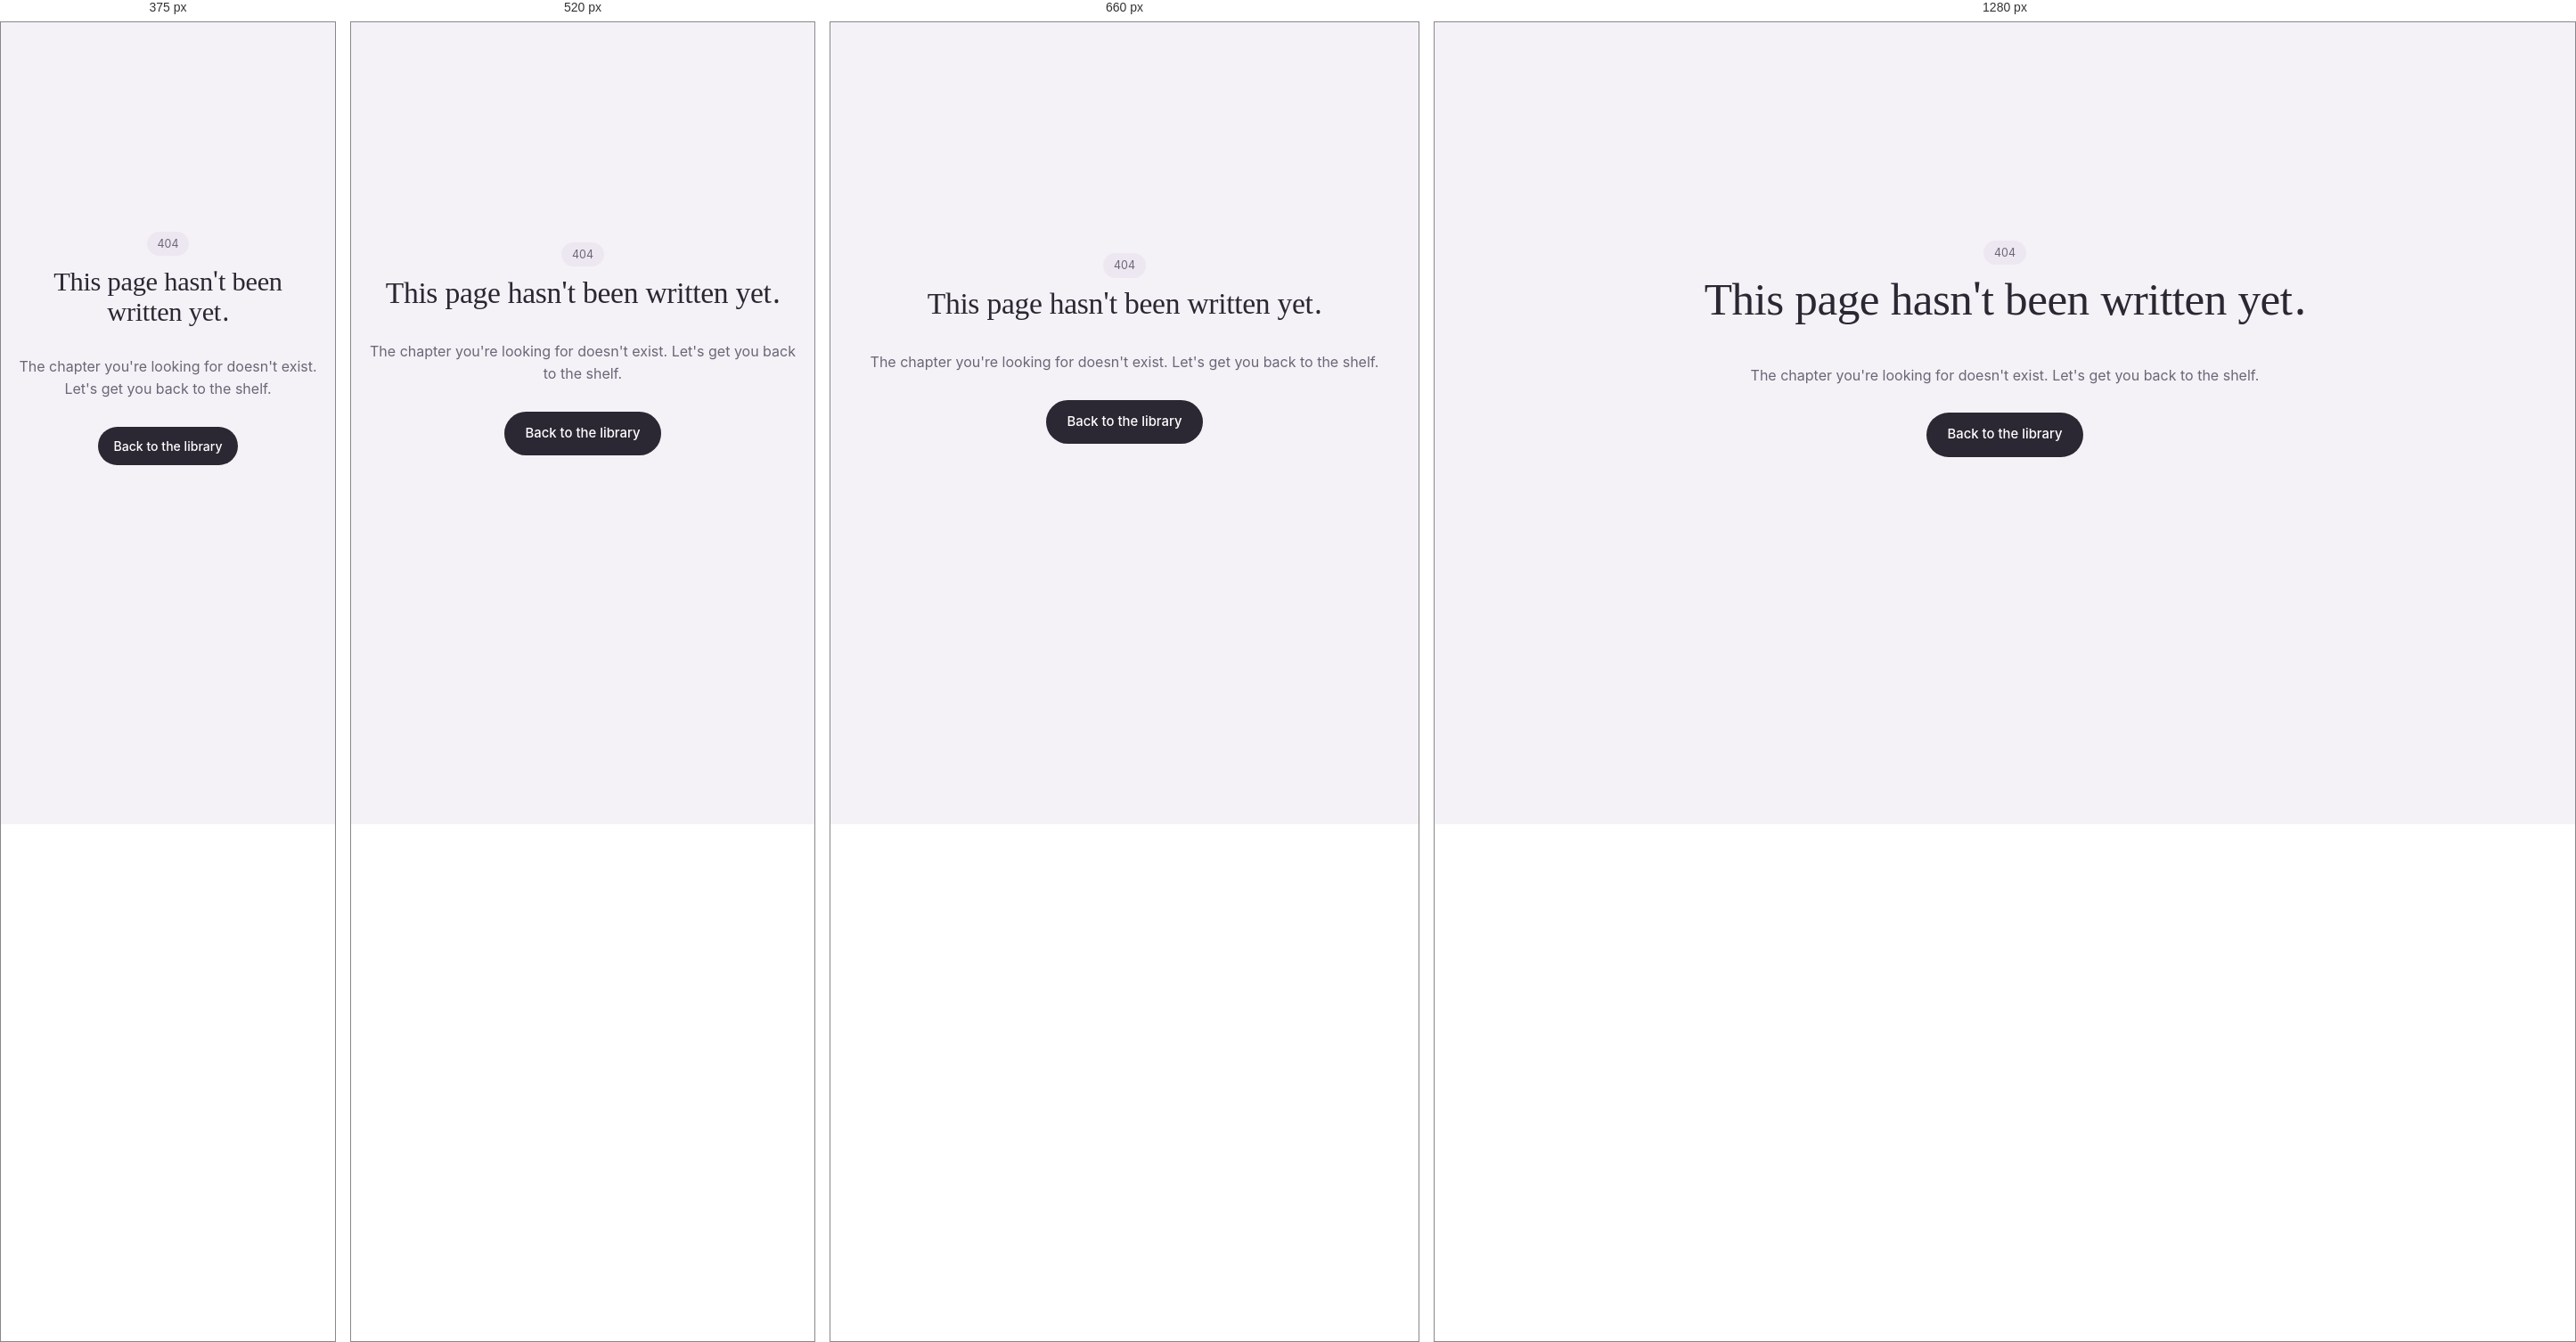
Rendered at 375 px, 520 px, 660 px and 1280 px, left to right.

<!-- file: 404.html -->
<!doctype html>
<html lang="en">
<head>
<meta charset="UTF-8" />
<meta name="viewport" content="width=device-width, initial-scale=1.0" />
<title>Page not found - Ebook Canvas</title>
<link rel="icon" href="data:," />
<link rel="manifest" href="manifest.json" />
<meta name="theme-color" content="#A48FC2" />
<meta name="mobile-web-app-capable" content="yes" />
<meta name="apple-mobile-web-app-capable" content="yes" />
<meta name="apple-mobile-web-app-status-bar-style" content="default" />
<link rel="stylesheet" href="css/style.css" />
</head>
<body>
<div class="center-page" style="flex-direction:column; text-align:center;">
  <p class="pill">404</p>
  <h1>This page hasn't been written yet.</h1>
  <p>The chapter you're looking for doesn't exist. Let's get you back to the shelf.</p>
  <a class="btn btn-primary" href="index.html" style="margin-top:14px;">Back to the library</a>
</div>
<script type="module" src="js/main.js"></script>
</body>
</html>


/* @media block from style.css */
@media(max-width:760px){
  .mobile-only{ display:flex; }
  .nav-links{
    display:none; position:absolute; top:100%; left:0; right:0;
    background:var(--dusk-bg); border-bottom:1px solid var(--line);
    flex-direction:column; padding:10px 28px 18px; gap:4px; z-index:39;
  }
  .site-nav.nav-open .nav-links{ display:flex; }
  .hero .row{ flex-direction:column; gap:30px; }
  .hero-stack{ height:220px; }
  .shelf-grid{ grid-template-columns:repeat(2,1fr); gap:16px; }
  .admin-side{ display:none; }
  .admin-main{ padding:20px 16px; }
  .notes-panel{ width:100%!important; border-left:none; border-top:1px solid var(--line); max-height:50vh; }
  .notes-resize-handle{ display:none; }
  .toc-panel,.search-panel{ left:12px; right:12px; width:auto; }
  #flipbook-wrap{ max-width:98vw!important; }
  .reader-top{ padding:8px 10px; gap:6px; }
  .reader-tools{
    gap:4px;
    overflow-x:auto;
    -webkit-overflow-scrolling:touch;
    scrollbar-width:none;
    /* Never let the tools row itself be the thing that overflows the
       page — it scrolls internally instead, so every button stays
       reachable by a horizontal swipe even when there isn't room to
       show all of them at once. */
    max-width:56vw;
  }
  .reader-tools::-webkit-scrollbar{ display:none; }
  .reader-top .title{ font-size:.78rem; max-width:90px; overflow:hidden; text-overflow:ellipsis; white-space:nowrap; }
  .reader-stage{ padding:10px; }
  .reader-bottom{ padding:10px 12px; gap:14px; }
}

/* @media block from style.css */
@media(max-width:480px){
  h1{ font-size:1.9rem; }
  .container{ padding:0 16px; }
  .btn{ padding:10px 16px; font-size:.88rem; }
  .icon-btn{ width:32px; height:32px; font-size:.78rem; }
  .shelf-grid{ grid-template-columns:repeat(2,1fr); gap:12px; }
  .form-card{ padding:24px; }
}

/* @media block from style.css */
@media(max-width:560px){
  .reader-shell:fullscreen #flipbook-wrap{ width:100vw!important; height:100dvh!important; }
  .reader-shell:fullscreen .reader-stage{ padding:0; }
}

/* @media block from style.css */
@media(max-width:480px){
  .reader-top .icon-btn,
  .reader-bottom .icon-btn{ width:34px; height:34px; font-size:.85rem; }
  .reader-top .title{ max-width:64px; }
}